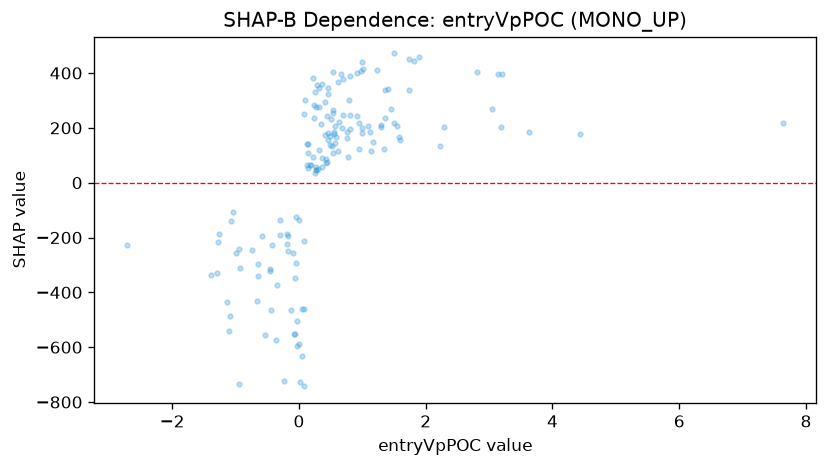

Values plotted in this chart, from the file beside it:
feature_value, shap_value
-1.383, -336.2
-1.299, -330.5
-0.3507, -374.1
-2.711, -226.9
-1.283, -217.5
-0.179, -248
1.446, 267.3
1.498, 471.3
-0.9386, -732.4
0.0182, -727.2
0.9992, 440.5
1.902, 458.8
0.07412, -742.8
-0.238, -724.6
1.732, 450.8
0.6902, 376.4
1.811, 444.8
0.4544, 346.8
0.2879, 357.5
0.3607, 360.2
0.6602, 394.5
0.3227, 345.8
1.014, 416.2
3.138, 396.9
-0.5365, -556.8
0.5306, 405.2
-0.08008, -553.3
3.2, 395.4
0.2153, 382.5
1.224, 412.6
0.2544, 331.2
0.9844, 407.4
-0.4522, -316.3
0.7888, 302.5
0.2439, 283.2
0.3534, 215
0.6117, 366.2
-0.1808, -222.1
0.5201, 132.3
0.6763, 198.5
0.2691, 46.86
0.9481, 122.4
-0.6643, -430.4
-0.0021, -587.8
0.3118, 276.3
-1.138, -434.8
0.09625, 301.1
-0.4459, -463.1
0.2343, 235.1
0.463, 324.9
0.07392, -459.6
-0.1298, -465.1
0.2765, 276.4
-0.06311, -552.4
0.4129, 293.7
-1.093, -486.1
-0.03818, -505.1
2.803, 404
-0.03576, -596.4
-1.099, -540.8
... 95 more rows
